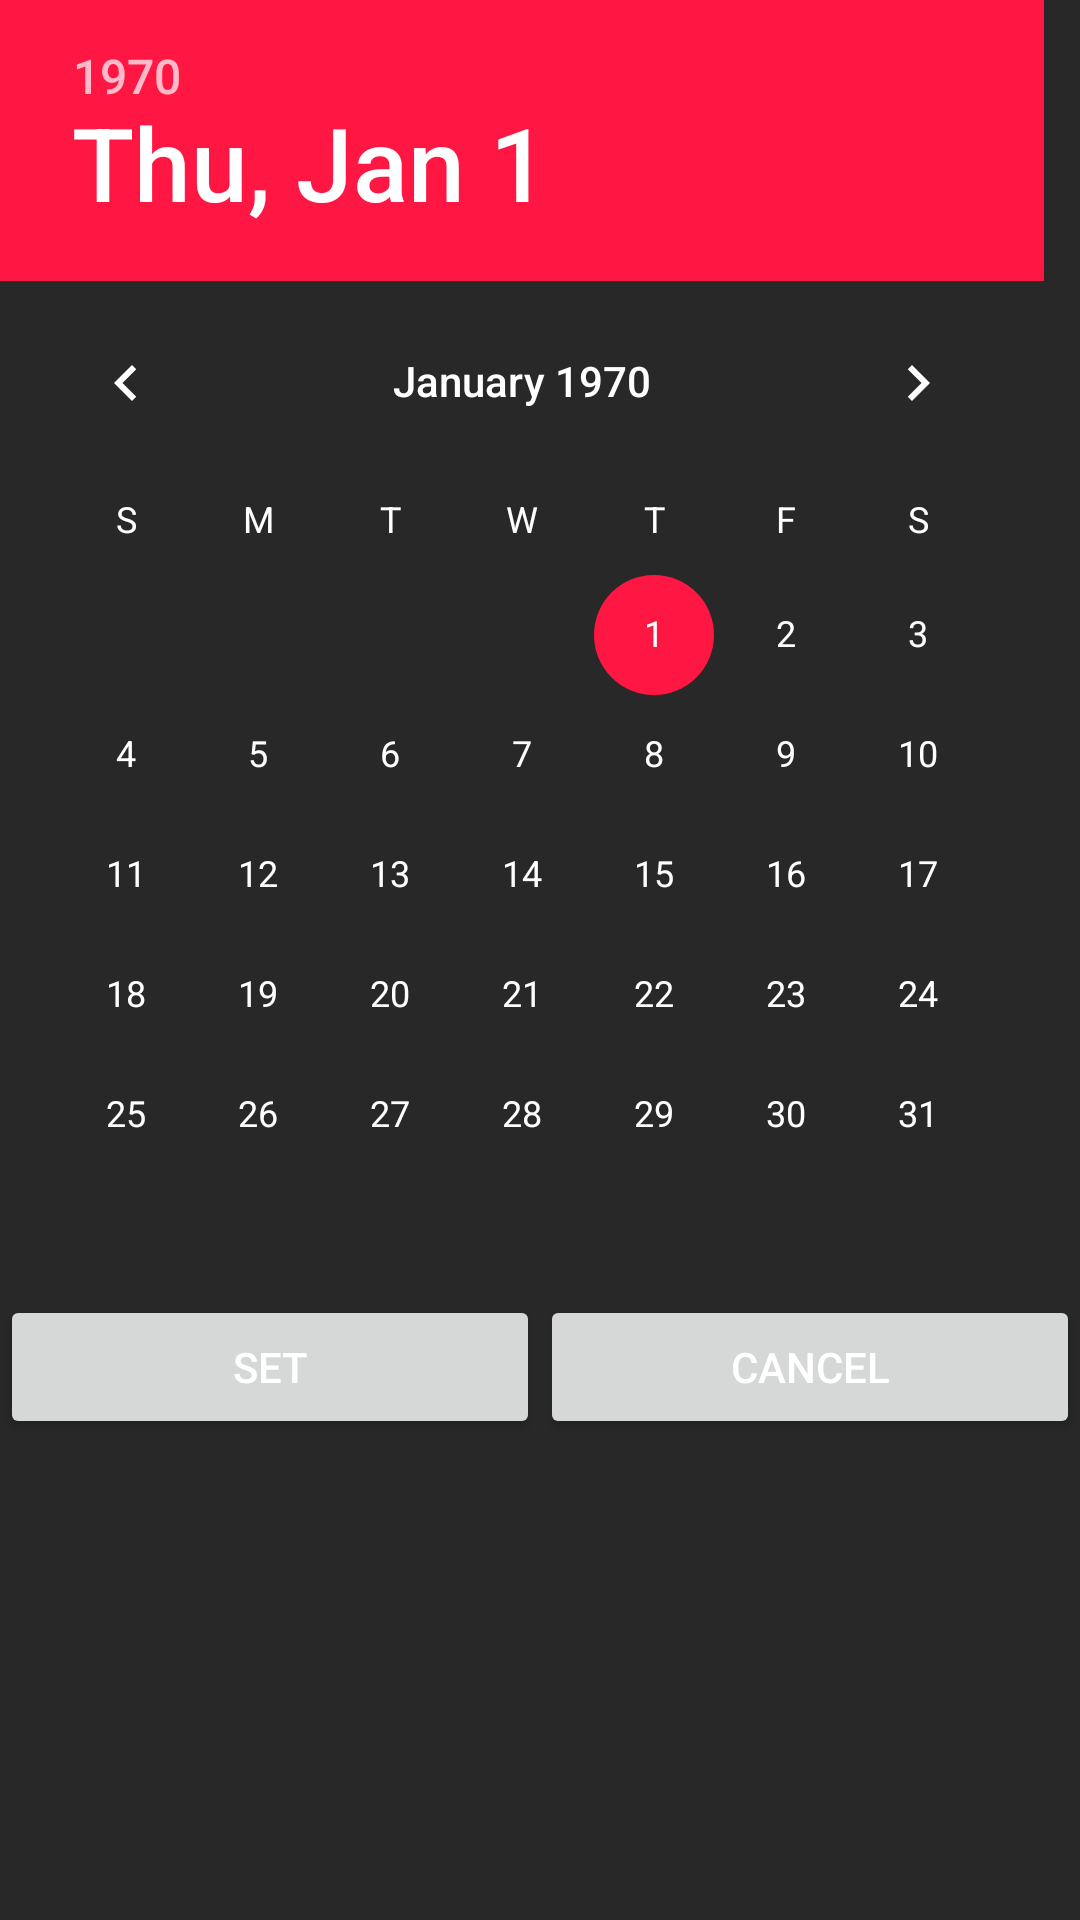

Reconstruct the res/layout file that produces this screen, plus the resources it refers to.
<!-- AndroidManifest.xml: application theme AppTheme -->
<!-- res/layout/dialog_seleziona_data.xml -->
<?xml version="1.0" encoding="utf-8"?>
<LinearLayout xmlns:android="http://schemas.android.com/apk/res/android"
    android:orientation="vertical"
    android:layout_width="match_parent"
    android:layout_height="match_parent">

    <DatePicker
        android:id="@+id/datePicker"
        android:layout_width="match_parent"
        android:layout_height="wrap_content"
        android:layout_gravity="center" />

    <LinearLayout
        android:layout_width="match_parent"
        android:layout_height="wrap_content"
        android:orientation="horizontal"
        android:layout_below="@+id/numberPicker1"
        android:layout_alignParentLeft="true"
        android:layout_alignParentStart="true">

        <Button
            android:id="@+id/bottone_seleziona_data"
            android:layout_width="wrap_content"
            android:layout_height="wrap_content"
            android:layout_weight="1"
            android:text="Set" />

        <Button
            android:id="@+id/bottone_annulla_data"
            android:layout_width="wrap_content"
            android:layout_height="wrap_content"
            android:layout_weight="1"
            android:text="Cancel" />

    </LinearLayout>
</LinearLayout>
<!-- resources referenced by this layout -->
<resources>
  <style name="AppTheme" parent="Theme.AppCompat.Light.DarkActionBar">
          
          <item name="colorPrimary">@color/colorAccent</item>
          <item name="colorPrimaryDark">@color/Nero20</item>
          <item name="colorAccent">@color/colorAccent</item>
          <item name="android:colorBackground">@color/windowBackground</item>
          <item name="android:colorForeground">@color/foreground_material_light</item>
          <item name="android:textColorPrimary">@android:color/primary_text_dark</item>
          <item name="android:textColorSecondary">@android:color/background_light</item>
      </style>
  <color name="colorAccent">#ff1744</color>
  <color name="Nero20">#202020</color>
  <color name="windowBackground">#282828</color>
</resources>
